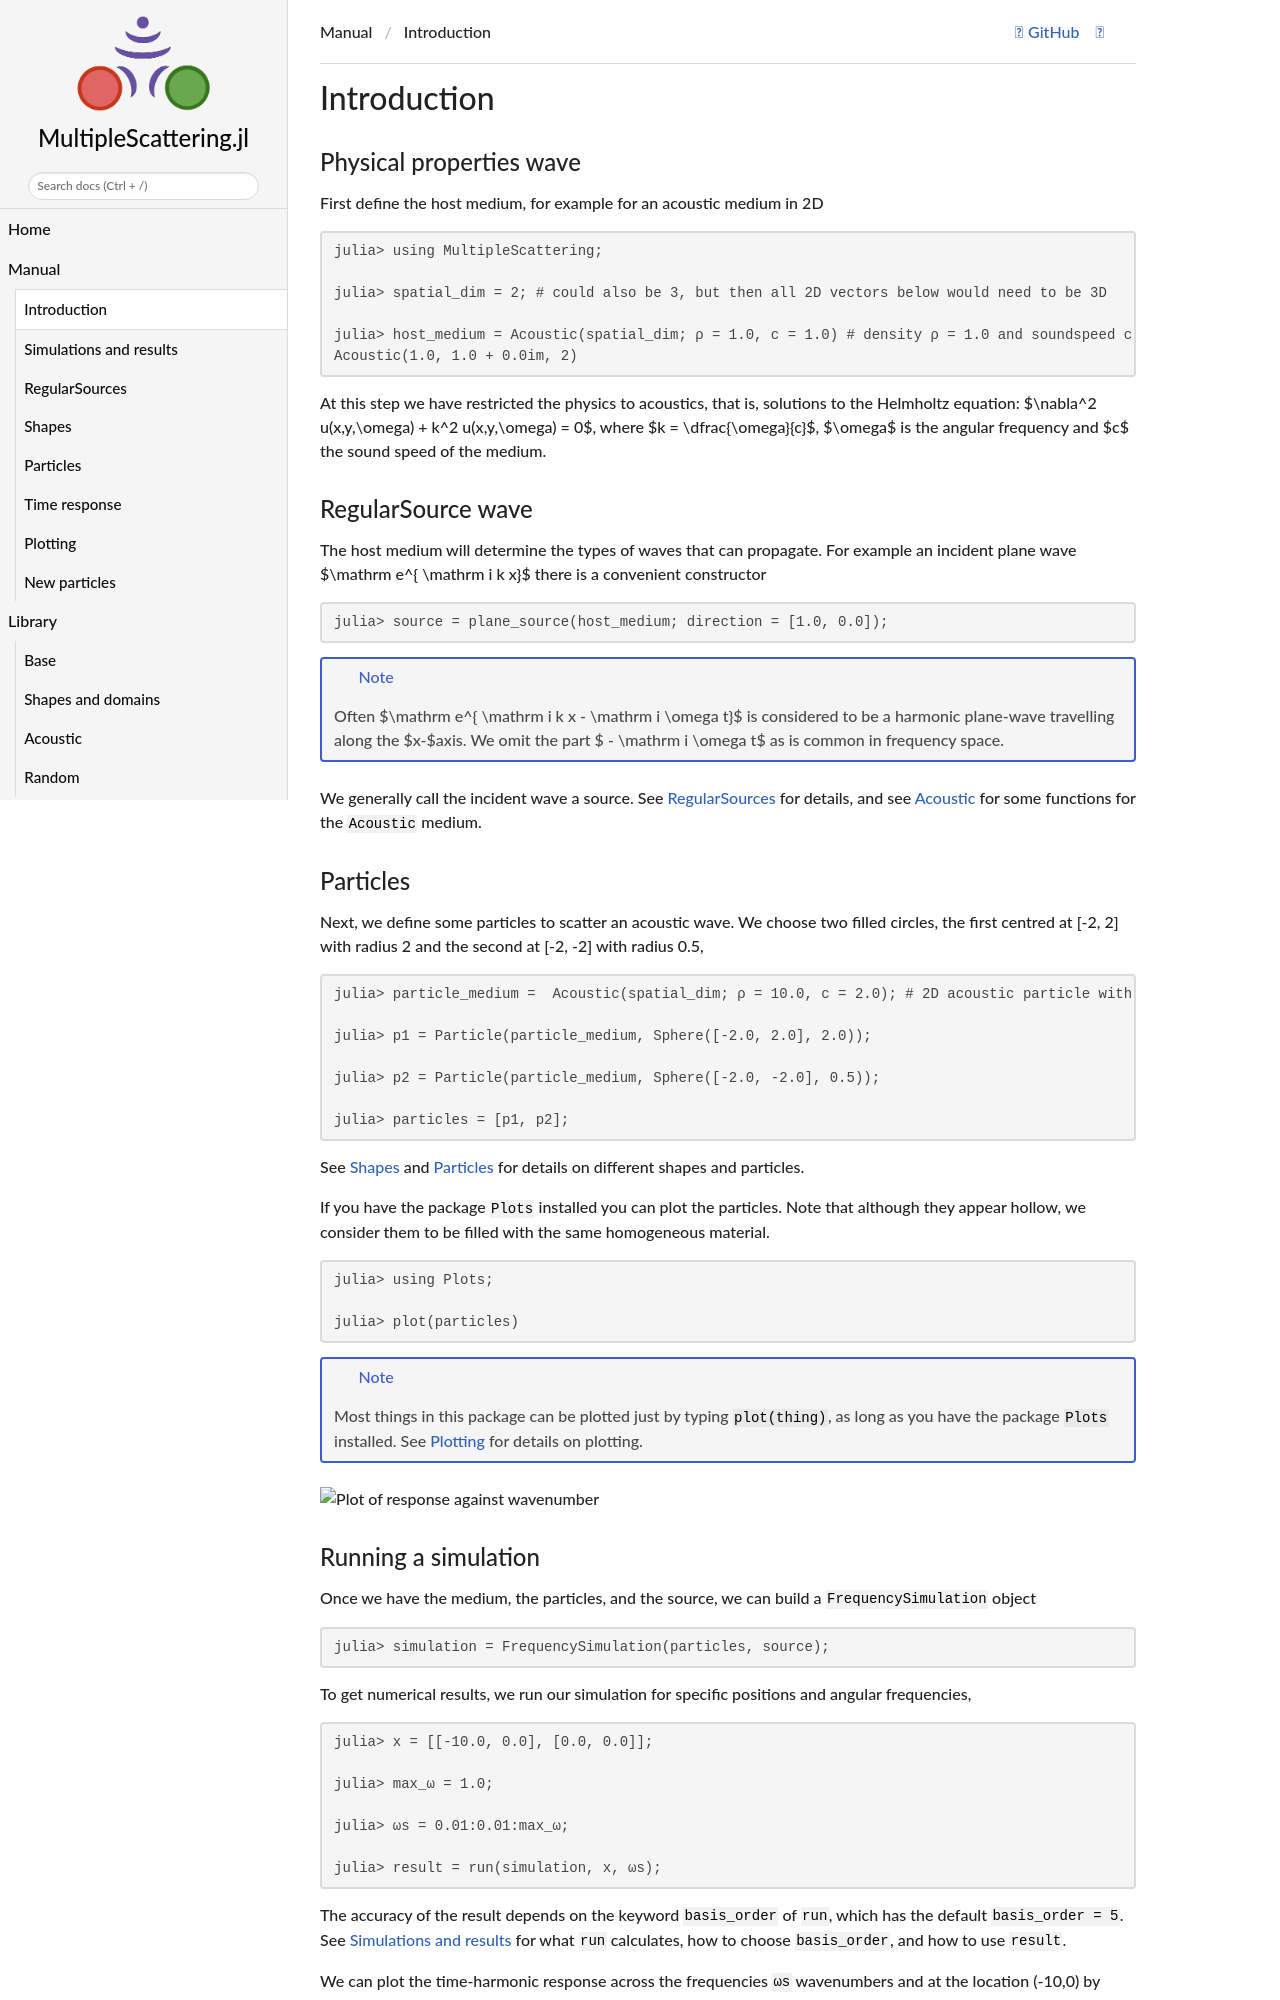

repository: JuliaWaveScattering/MultipleScattering.jl · page: dev/manual/intro/index.html · generator: jekyll

# Introduction


### [Physical properties wave](@id into_physical_properties)

First define the host medium, for example for an acoustic medium in 2D

```@meta
DocTestSetup = quote
    using MultipleScattering
end
```

```jldoctest intro
julia> using MultipleScattering;

julia> spatial_dim = 2; # could also be 3, but then all 2D vectors below would need to be 3D

julia> host_medium = Acoustic(spatial_dim; ρ = 1.0, c = 1.0) # density ρ = 1.0 and soundspeed c = 1.0
Acoustic(1.0, 1.0 + 0.0im, 2)
```
At this step we have restricted the physics to acoustics, that is, solutions to the Helmholtz equation: $\nabla^2 u(x,y,\omega) + k^2 u(x,y,\omega) = 0$, where $k = \dfrac{\omega}{c}$, $\omega$ is the angular frequency and $c$ the sound speed of the medium.

### [RegularSource wave](@id into_source)

The host medium will determine the types of waves that can propagate. For example an incident plane wave $\mathrm e^{ \mathrm i k x}$ there is a convenient constructor
```jldoctest intro
julia> source = plane_source(host_medium; direction = [1.0, 0.0]);

```

!!! note 
    Often $\mathrm e^{ \mathrm i k x - \mathrm i \omega t}$ is considered to be a harmonic plane-wave travelling along the $x-$axis. We omit the part $ - \mathrm i \omega t$ as is common in frequency space.


We generally call the incident wave a source. See [RegularSources](@ref) for details, and see [Acoustic](@ref) for some functions for the `Acoustic` medium.

### [Particles](@id into_particles)

Next, we define some particles to scatter an acoustic wave. We choose two filled circles, the first centred at [-2, 2] with radius 2 and the second at [-2, -2] with radius 0.5,
```jldoctest intro
julia> particle_medium =  Acoustic(spatial_dim; ρ = 10.0, c = 2.0); # 2D acoustic particle with density ρ = 10.0 and soundspeed c = 2.0

julia> p1 = Particle(particle_medium, Sphere([-2.0, 2.0], 2.0));

julia> p2 = Particle(particle_medium, Sphere([-2.0, -2.0], 0.5));

julia> particles = [p1, p2];

```
See [Shapes](@ref) and [Particles](@ref) for details on different shapes and particles.

If you have the package `Plots` installed you can plot the particles. Note that although they appear hollow, we consider them to be filled with the same homogeneous material.
```julia
julia> using Plots;

julia> plot(particles)
```
!!! note
    Most things in this package can be plotted just by typing `plot(thing)`, as long as you have the package `Plots` installed. See [Plotting](@ref) for details on plotting.
![Plot of response against wavenumber](../example/intro/two_particles.png)
